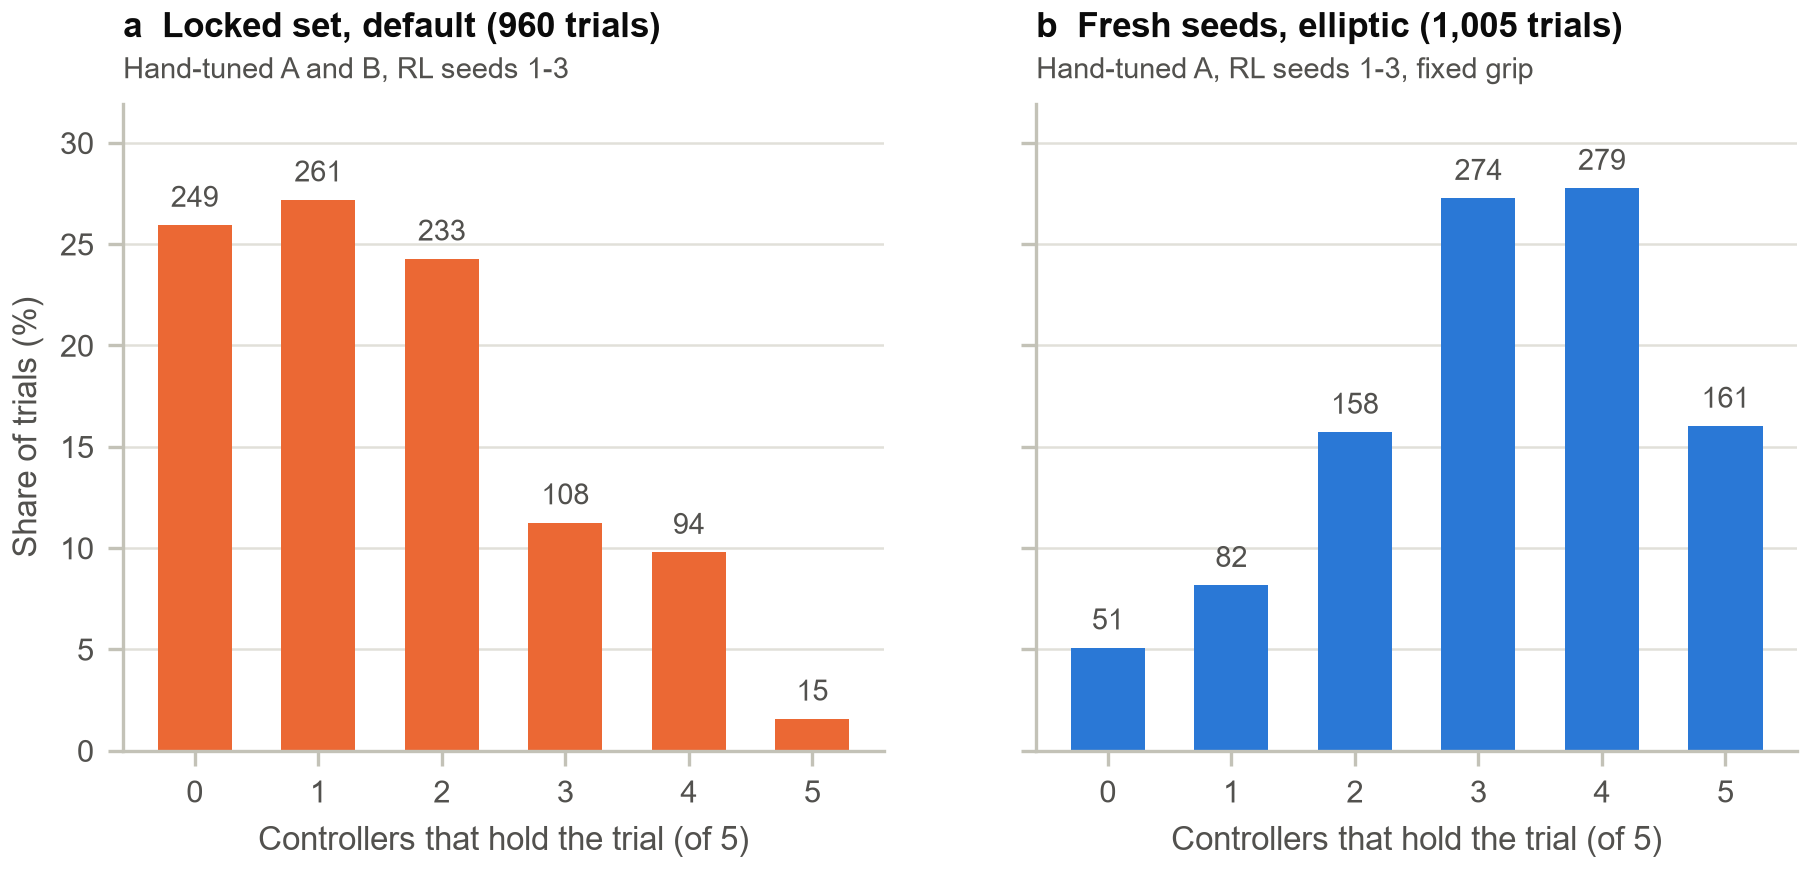

The table this chart was drawn from, first rows:
panel, controllers_holding, trials, share_pct
Locked set, default, 0, 249, 25.94
Locked set, default, 1, 261, 27.19
Locked set, default, 2, 233, 24.27
Locked set, default, 3, 108, 11.25
Locked set, default, 4, 94, 9.79
Locked set, default, 5, 15, 1.56
Fresh seeds, elliptic, 0, 51, 5.07
Fresh seeds, elliptic, 1, 82, 8.16
Fresh seeds, elliptic, 2, 158, 15.72
Fresh seeds, elliptic, 3, 274, 27.26
Fresh seeds, elliptic, 4, 279, 27.76
Fresh seeds, elliptic, 5, 161, 16.02
